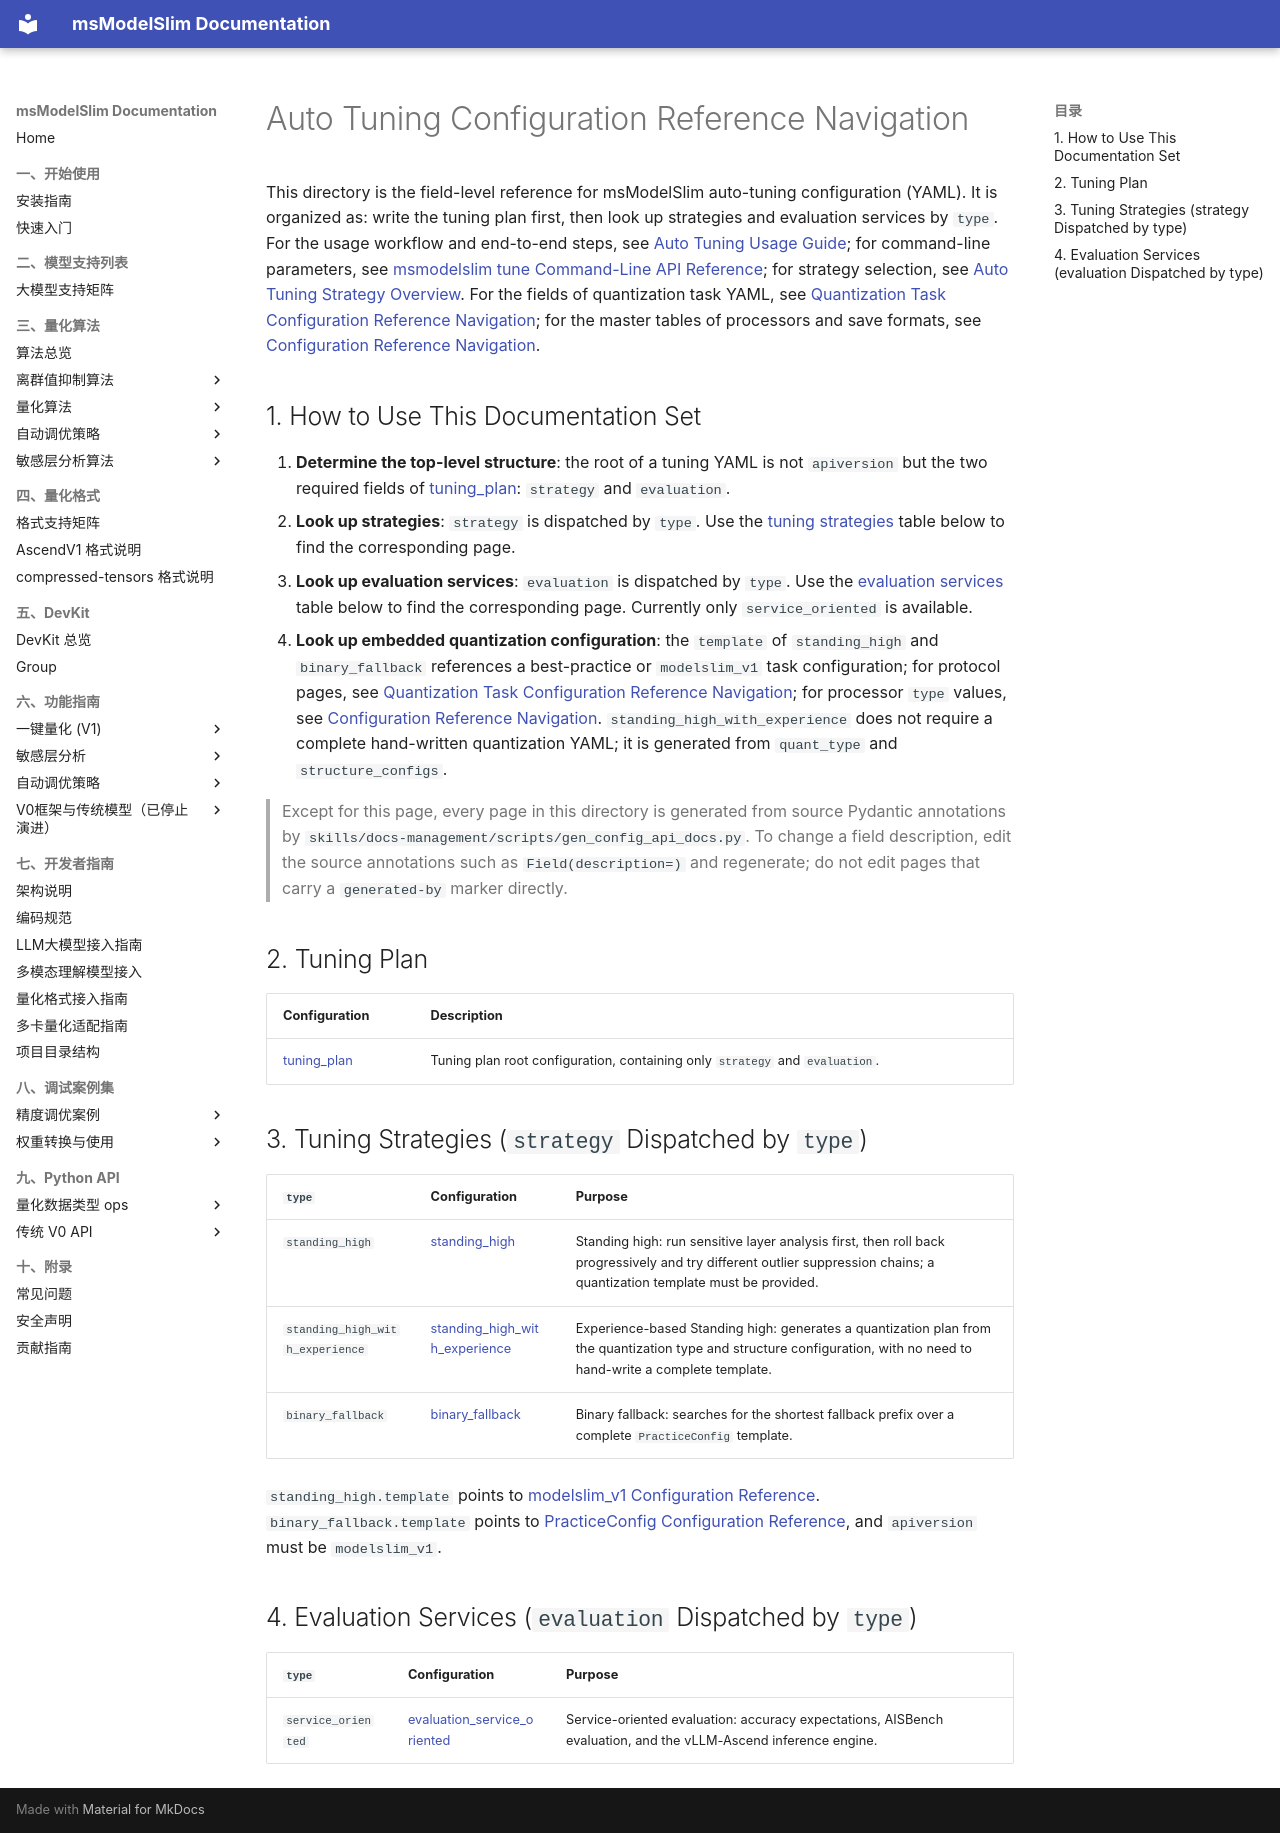

repository: Ascend/msmodelslim · page: en/api_reference/config/tuning/index.html · generator: mkdocs

# Auto Tuning Configuration Reference Navigation

This directory is the field-level reference for msModelSlim auto-tuning configuration (YAML). It is organized as: write the tuning plan first, then look up strategies and evaluation services by `type`. For the usage workflow and end-to-end steps, see [Auto Tuning Usage Guide](../../../user_guide/usage_auto_precision_tuning.md); for command-line parameters, see [msmodelslim tune Command-Line API Reference](../../cli/msmodelslim_tune.md); for strategy selection, see [Auto Tuning Strategy Overview](../../../knowledge_base/tuning_strategies/README.md). For the fields of quantization task YAML, see [Quantization Task Configuration Reference Navigation](../quant/README.md); for the master tables of processors and save formats, see [Configuration Reference Navigation](../README.md).

## 1. How to Use This Documentation Set

1. **Determine the top-level structure**: the root of a tuning YAML is not `apiversion` but the two required fields of [tuning_plan](tuning_plan.md): `strategy` and `evaluation`.
2. **Look up strategies**: `strategy` is dispatched by `type`. Use the [tuning strategies](#3-tuning-strategies-strategy-dispatched-by-type) table below to find the corresponding page.
3. **Look up evaluation services**: `evaluation` is dispatched by `type`. Use the [evaluation services](#4-evaluation-services-evaluation-dispatched-by-type) table below to find the corresponding page. Currently only `service_oriented` is available.
4. **Look up embedded quantization configuration**: the `template` of `standing_high` and `binary_fallback` references a best-practice or `modelslim_v1` task configuration; for protocol pages, see [Quantization Task Configuration Reference Navigation](../quant/README.md); for processor `type` values, see [Configuration Reference Navigation](../README.md). `standing_high_with_experience` does not require a complete hand-written quantization YAML; it is generated from `quant_type` and `structure_configs`.

> Except for this page, every page in this directory is generated from source Pydantic annotations by `skills/docs-management/scripts/gen_config_api_docs.py`. To change a field description, edit the source annotations such as `Field(description=)` and regenerate; do not edit pages that carry a `generated-by` marker directly.

## 2. Tuning Plan

| Configuration | Description |
|------|------|
| [tuning_plan](tuning_plan.md) | Tuning plan root configuration, containing only `strategy` and `evaluation`. |

## 3. Tuning Strategies (`strategy` Dispatched by `type`)

| `type` | Configuration | Purpose |
|--------|------|------|
| `standing_high` | [standing_high](strategy_standing_high.md) | Standing high: run sensitive layer analysis first, then roll back progressively and try different outlier suppression chains; a quantization template must be provided. |
| `standing_high_with_experience` | [standing_high_with_experience](strategy_standing_high_with_experience.md) | Experience-based Standing high: generates a quantization plan from the quantization type and structure configuration, with no need to hand-write a complete template. |
| `binary_fallback` | [binary_fallback](strategy_binary_fallback.md) | Binary fallback: searches for the shortest fallback prefix over a complete `PracticeConfig` template. |

`standing_high.template` points to [modelslim_v1 Configuration Reference](../quant/modelslim_v1.md). `binary_fallback.template` points to [PracticeConfig Configuration Reference](../quant/practice_config.md), and `apiversion` must be `modelslim_v1`.

## 4. Evaluation Services (`evaluation` Dispatched by `type`)

| `type` | Configuration | Purpose |
|--------|------|------|
| `service_oriented` | [evaluation_service_oriented](evaluation_service_oriented.md) | Service-oriented evaluation: accuracy expectations, AISBench evaluation, and the vLLM-Ascend inference engine. |
